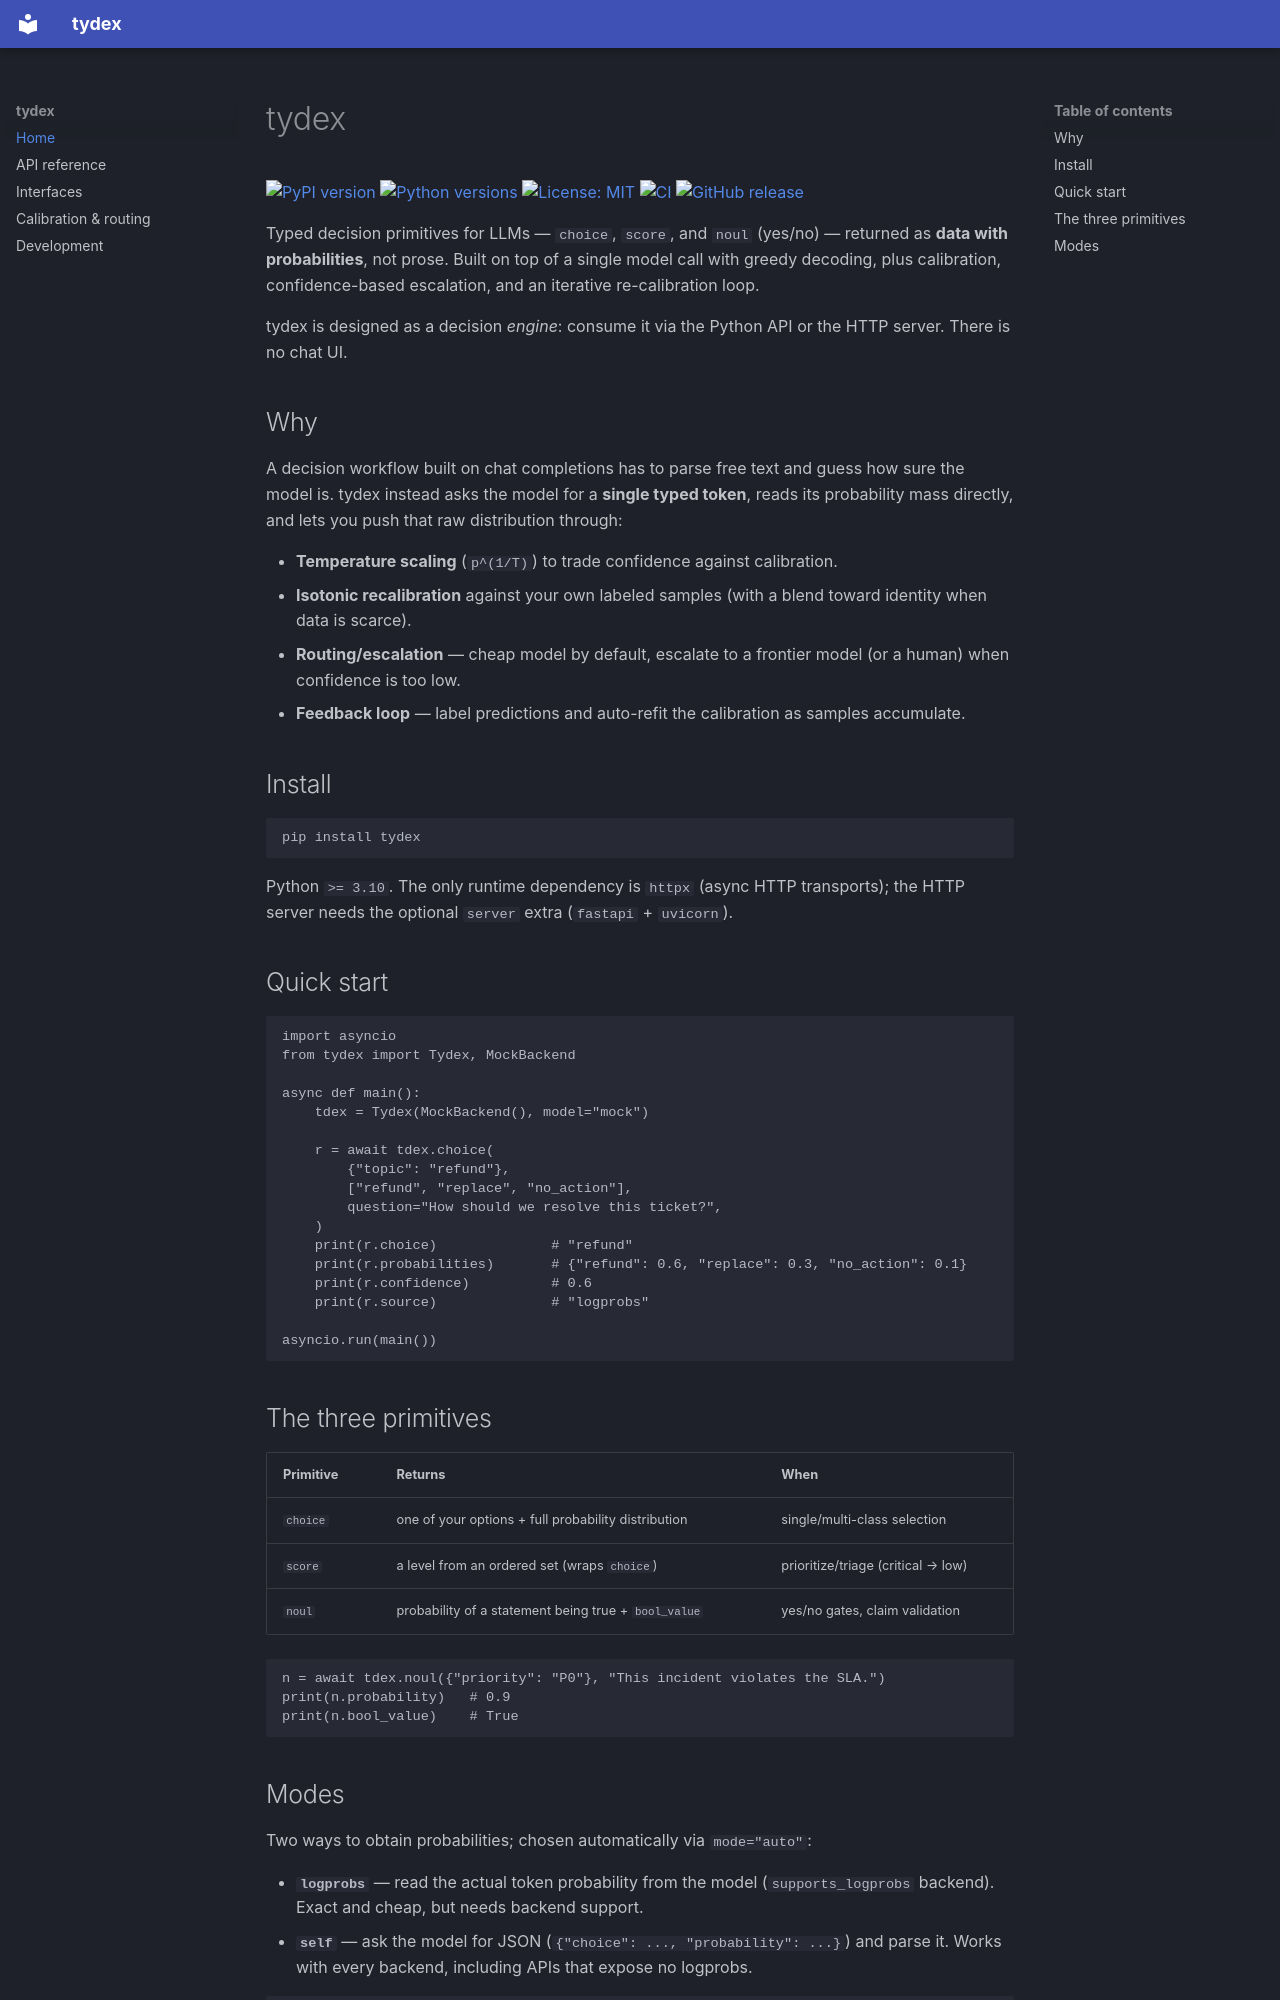

repository: Dracko000/tydex · page: index.html · generator: mkdocs

# tydex

[![PyPI version](https://img.shields.io/pypi/v/tydex.svg)](https://pypi.org/project/tydex/)
[![Python versions](https://img.shields.io/pypi/pyversions/tydex.svg)](https://pypi.org/project/tydex/)
[![License: MIT](https://img.shields.io/pypi/l/tydex.svg)](https://opensource.org/licenses/MIT)
[![CI](https://img.shields.io/github/actions/workflow/status/Dracko000/tydex/ci.yml?branch=main&label=CI)](https://github.com/Dracko000/tydex/actions)
[![GitHub release](https://img.shields.io/github/v/release/Dracko000/tydex)](https://github.com/Dracko000/tydex/releases)

Typed decision primitives for LLMs — `choice`, `score`, and `noul` (yes/no) — returned as **data with probabilities**, not prose. Built on top of a single model call with greedy decoding, plus calibration, confidence-based escalation, and an iterative re-calibration loop.

tydex is designed as a decision *engine*: consume it via the Python API or the HTTP server. There is no chat UI.

## Why

A decision workflow built on chat completions has to parse free text and guess how sure the model is. tydex instead asks the model for a **single typed token**, reads its probability mass directly, and lets you push that raw distribution through:

- **Temperature scaling** (`p^(1/T)`) to trade confidence against calibration.
- **Isotonic recalibration** against your own labeled samples (with a blend toward identity when data is scarce).
- **Routing/escalation** — cheap model by default, escalate to a frontier model (or a human) when confidence is too low.
- **Feedback loop** — label predictions and auto-refit the calibration as samples accumulate.

## Install

```bash
pip install tydex
```

Python `>= 3.10`. The only runtime dependency is `httpx` (async HTTP transports); the HTTP server needs the optional `server` extra (`fastapi` + `uvicorn`).

## Quick start

```python
import asyncio
from tydex import Tydex, MockBackend

async def main():
    tdex = Tydex(MockBackend(), model="mock")

    r = await tdex.choice(
        {"topic": "refund"},
        ["refund", "replace", "no_action"],
        question="How should we resolve this ticket?",
    )
    print(r.choice)              # "refund"
    print(r.probabilities)       # {"refund": 0.6, "replace": 0.3, "no_action": 0.1}
    print(r.confidence)          # 0.6
    print(r.source)              # "logprobs"

asyncio.run(main())
```

## The three primitives

| Primitive | Returns | When |
|---|---|---|
| `choice` | one of your options + full probability distribution | single/multi-class selection |
| `score` | a level from an ordered set (wraps `choice`) | prioritize/triage (critical → low) |
| `noul` | probability of a statement being true + `bool_value` | yes/no gates, claim validation |

```python
n = await tdex.noul({"priority": "P0"}, "This incident violates the SLA.")
print(n.probability)   # 0.9
print(n.bool_value)    # True
```
